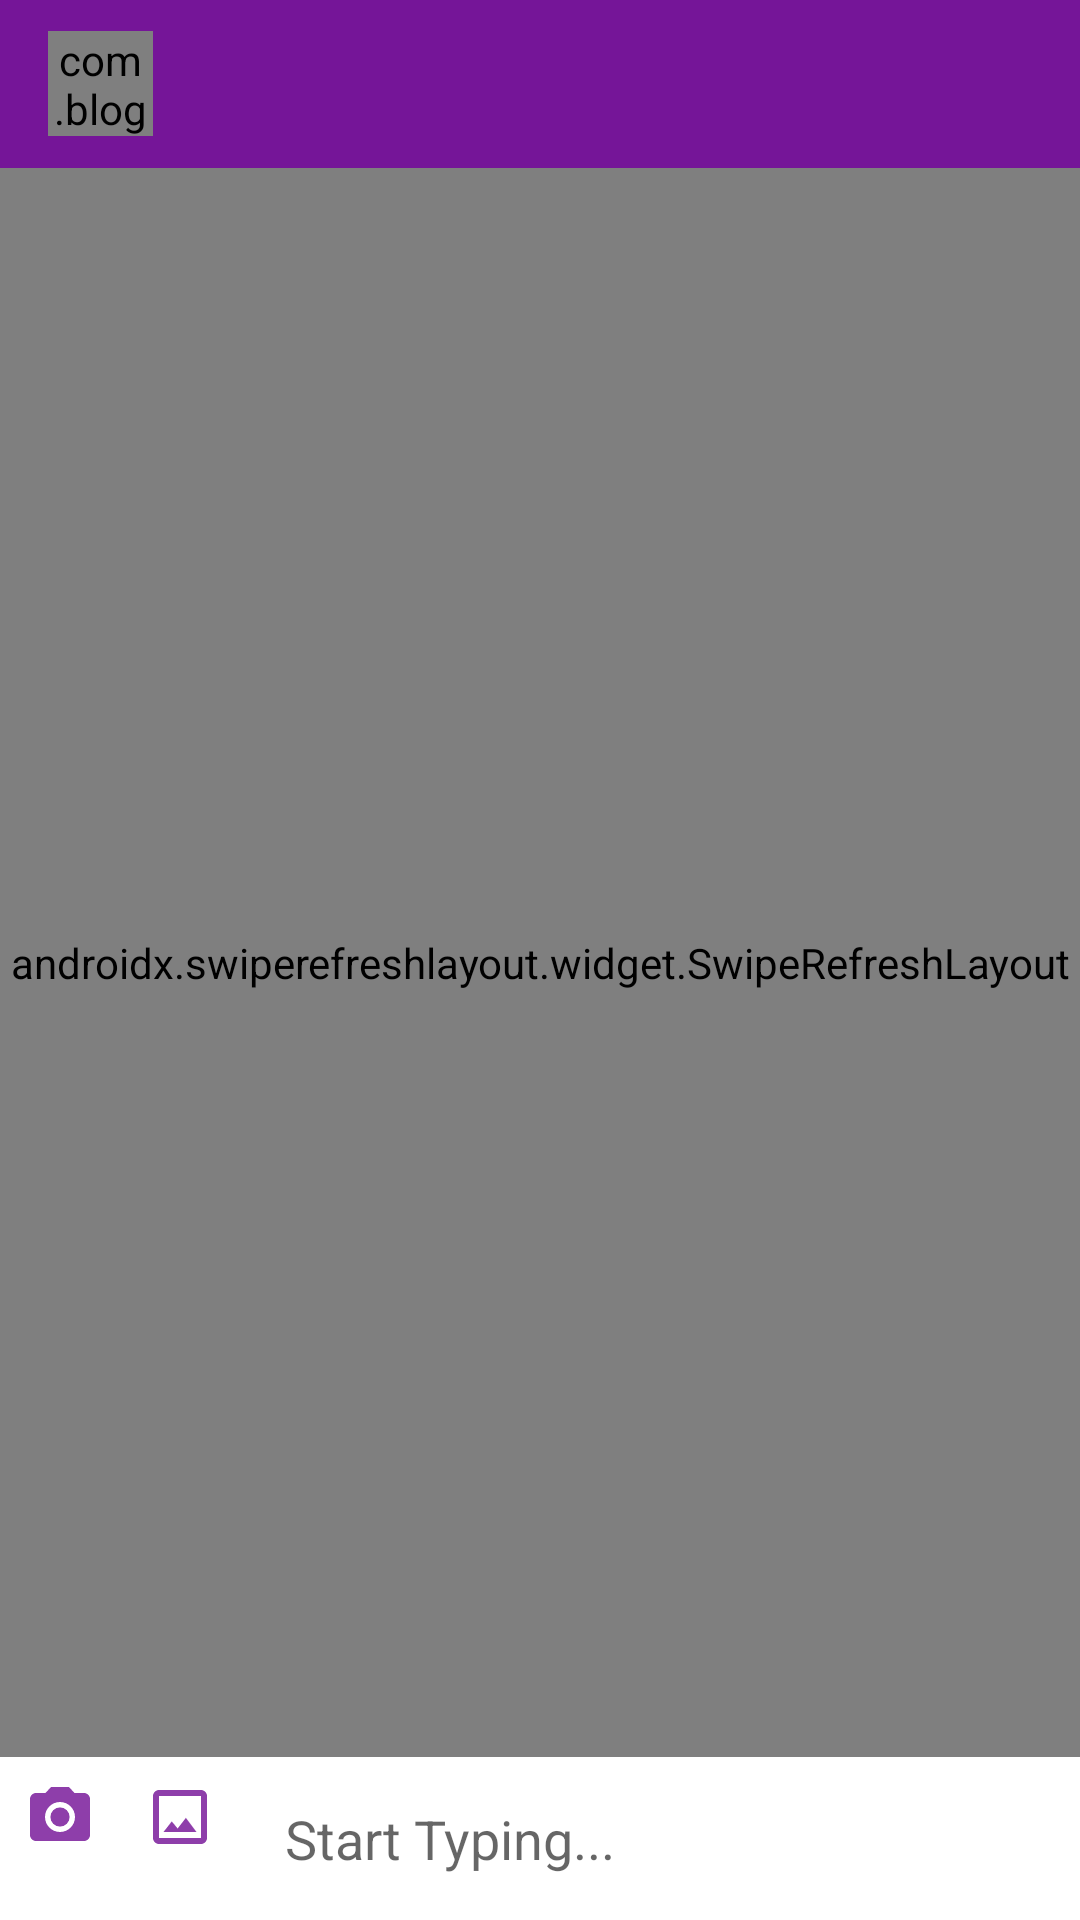

The Android layout XML behind this screen, and the referenced resources:
<!-- AndroidManifest.xml: activity theme AppThemeNo -->
<!-- res/layout/activity_chat.xml -->
<?xml version="1.0" encoding="utf-8"?>

<RelativeLayout
    xmlns:android="http://schemas.android.com/apk/res/android"
    xmlns:app="http://schemas.android.com/apk/res-auto"
    xmlns:tools="http://schemas.android.com/tools"
    android:layout_width="match_parent"
    android:layout_height="match_parent"
    tools:context=".ChatActivity"
    android:background="#F1EDED">

    <androidx.appcompat.widget.Toolbar
        android:id="@+id/toolbar"
        android:layout_width="match_parent"
        android:layout_height="?android:attr/actionBarSize"
        android:background="@color/colorPrimaryDark"
        android:theme="@style/ThemeOverlay.AppCompat.Dark.ActionBar">

        <com.blogspot.atifsoftwares.circularimageview.CircularImageView
            android:id="@+id/img_avatar"
            android:layout_width="35dp"
            android:layout_height="35dp"
            android:scaleType="centerCrop"
            android:src="@drawable/ic_default_img_white"
            app:c_background_color="@color/colorPrimaryDark"/>

        <LinearLayout
            android:id="@+id/layout_profile"
            android:layout_width="match_parent"
            android:layout_height="wrap_content"
            android:orientation="vertical"
            android:gravity="center"
            android:layout_marginStart="20dp"
            android:layout_marginEnd="20dp">

            <TextView
                android:id="@+id/txt_name"
                android:layout_width="match_parent"
                android:layout_height="wrap_content"
                android:textColor="@color/colorWhite"
                android:textSize="18sp"
                android:textStyle="bold"/>

            <TextView
                android:id="@+id/txt_online"
                android:layout_width="match_parent"
                android:layout_height="wrap_content"
                android:textColor="@color/colorWhite"
                android:textSize="12sp"/>

        </LinearLayout>
    </androidx.appcompat.widget.Toolbar>


    <androidx.swiperefreshlayout.widget.SwipeRefreshLayout
        android:id="@+id/sr_loadmore"
        android:layout_width="match_parent"
        android:layout_height="match_parent"
        android:layout_above="@id/chatLayout"
        android:layout_below="@id/toolbar">

        <androidx.recyclerview.widget.RecyclerView
            android:id="@+id/recycler_chats"
            android:layout_width="match_parent"
            android:layout_height="match_parent" />

    </androidx.swiperefreshlayout.widget.SwipeRefreshLayout>


    <LinearLayout
        android:id="@+id/chatLayout"
        android:layout_width="match_parent"
        android:layout_height="wrap_content"
        android:layout_alignParentBottom="true"
        android:background="@color/colorWhite"
        android:gravity="center"
        android:orientation="vertical">

        <LinearLayout
            android:layout_width="match_parent"
            android:layout_height="wrap_content"
            android:orientation="horizontal">

            <ImageButton
                android:id="@+id/btn_send_video"
                android:layout_width="40dp"
                android:layout_height="40dp"
                android:src="@drawable/ic_send_video"
                android:background="@null"/>

            <ImageButton
                android:id="@+id/btn_send_img"
                android:layout_width="40dp"
                android:layout_height="40dp"
                android:src="@drawable/ic_send_ing"
                android:background="@null"/>

            <EditText
                android:id="@+id/txt_inputmes"
                android:layout_width="match_parent"
                android:layout_height="wrap_content"
                android:layout_weight="1"
                android:background="@null"
                android:hint="Start Typing..."
                android:padding="15dp"
                android:inputType="textCapSentences|textMultiLine" />

            <ImageButton
                android:id="@+id/btn_send"
                android:layout_width="40dp"
                android:layout_height="40dp"
                android:background="@null"
                android:src="@drawable/ic_send"/>

        </LinearLayout>

        <LinearLayout
            android:id="@+id/layout_imgchat"
            android:layout_width="wrap_content"
            android:layout_height="200dp"
            android:visibility="gone">

            <ImageView
                android:id="@+id/img_delete"
                android:layout_width="wrap_content"
                android:layout_height="wrap_content"
                android:src="@drawable/ic_delete_img"
                android:layout_gravity="end"/>

            <ImageView
                android:id="@+id/img_chat"
                android:layout_width="wrap_content"
                android:layout_height="wrap_content"
                android:layout_marginTop="10dp"
                android:layout_marginBottom="10dp"/>

        </LinearLayout>

        <LinearLayout
            android:id="@+id/layout_videochat"
            android:layout_width="wrap_content"
            android:layout_height="200dp"
            android:visibility="gone">

            <ImageView
                android:id="@+id/img_delete_video"
                android:layout_width="wrap_content"
                android:layout_height="wrap_content"
                android:src="@drawable/ic_delete_img"
                android:layout_gravity="end"/>

            <VideoView
                android:id="@+id/video_chat"
                android:layout_width="wrap_content"
                android:layout_height="wrap_content"
                android:layout_marginTop="10dp"
                android:layout_marginBottom="10dp"/>

        </LinearLayout>

    </LinearLayout>


</RelativeLayout>
<!-- resources referenced by this layout -->
<resources>
  <color name="colorPrimaryDark">#751598</color>
  <color name="colorWhite">#fff</color>
  <!-- drawable ic_send (drawable-anydpi) -->
  <vector xmlns:android="http://schemas.android.com/apk/res/android"
      android:width="24dp"
      android:height="24dp"
      android:viewportWidth="24"
      android:viewportHeight="24"
      android:tint="#FFF"
      android:alpha="0.8">
      <path
          android:fillColor="#FF000000"
          android:pathData="M2.01,21L23,12 2.01,3 2,10l15,2 -15,2z"/>
  </vector>
  <!-- drawable ic_send_ing (drawable-anydpi) -->
  <vector xmlns:android="http://schemas.android.com/apk/res/android"
      android:width="24dp"
      android:height="24dp"
      android:viewportWidth="24"
      android:viewportHeight="24"
      android:tint="#710D95"
      android:alpha="0.8">
      <path
          android:fillColor="#FF000000"
          android:pathData="M19,3L5,3c-1.1,0 -2,0.9 -2,2v14c0,1.1 0.9,2 2,2h14c1.1,0 2,-0.9 2,-2L21,5c0,-1.1 -0.9,-2 -2,-2zM19,19L5,19L5,5h14v14zM13.96,12.29l-2.75,3.54 -1.96,-2.36L6.5,17h11l-3.54,-4.71z"/>
  </vector>
  <!-- drawable ic_send_video (drawable-anydpi) -->
  <vector xmlns:android="http://schemas.android.com/apk/res/android"
      android:width="24dp"
      android:height="24dp"
      android:viewportWidth="24"
      android:viewportHeight="24"
      android:tint="#710D95"
      android:alpha="0.8">
      <path
          android:fillColor="#FF000000"
          android:pathData="M12,12m-3.2,0a3.2,3.2 0,1 1,6.4 0a3.2,3.2 0,1 1,-6.4 0"/>
      <path
          android:fillColor="#FF000000"
          android:pathData="M9,2L7.17,4L4,4c-1.1,0 -2,0.9 -2,2v12c0,1.1 0.9,2 2,2h16c1.1,0 2,-0.9 2,-2L22,6c0,-1.1 -0.9,-2 -2,-2h-3.17L15,2L9,2zM12,17c-2.76,0 -5,-2.24 -5,-5s2.24,-5 5,-5 5,2.24 5,5 -2.24,5 -5,5z"/>
  </vector>
  <style name="AppThemeNo" parent="Theme.AppCompat.Light.NoActionBar">
          <item name="colorPrimary">@color/colorPrimary</item>
          <item name="colorPrimaryDark">@color/colorPrimaryDark</item>
          <item name="colorAccent">@color/colorAccent</item>
      </style>
  <color name="colorPrimary">#9b1ac9</color>
  <color name="colorAccent">#9b1ac9</color>
</resources>
